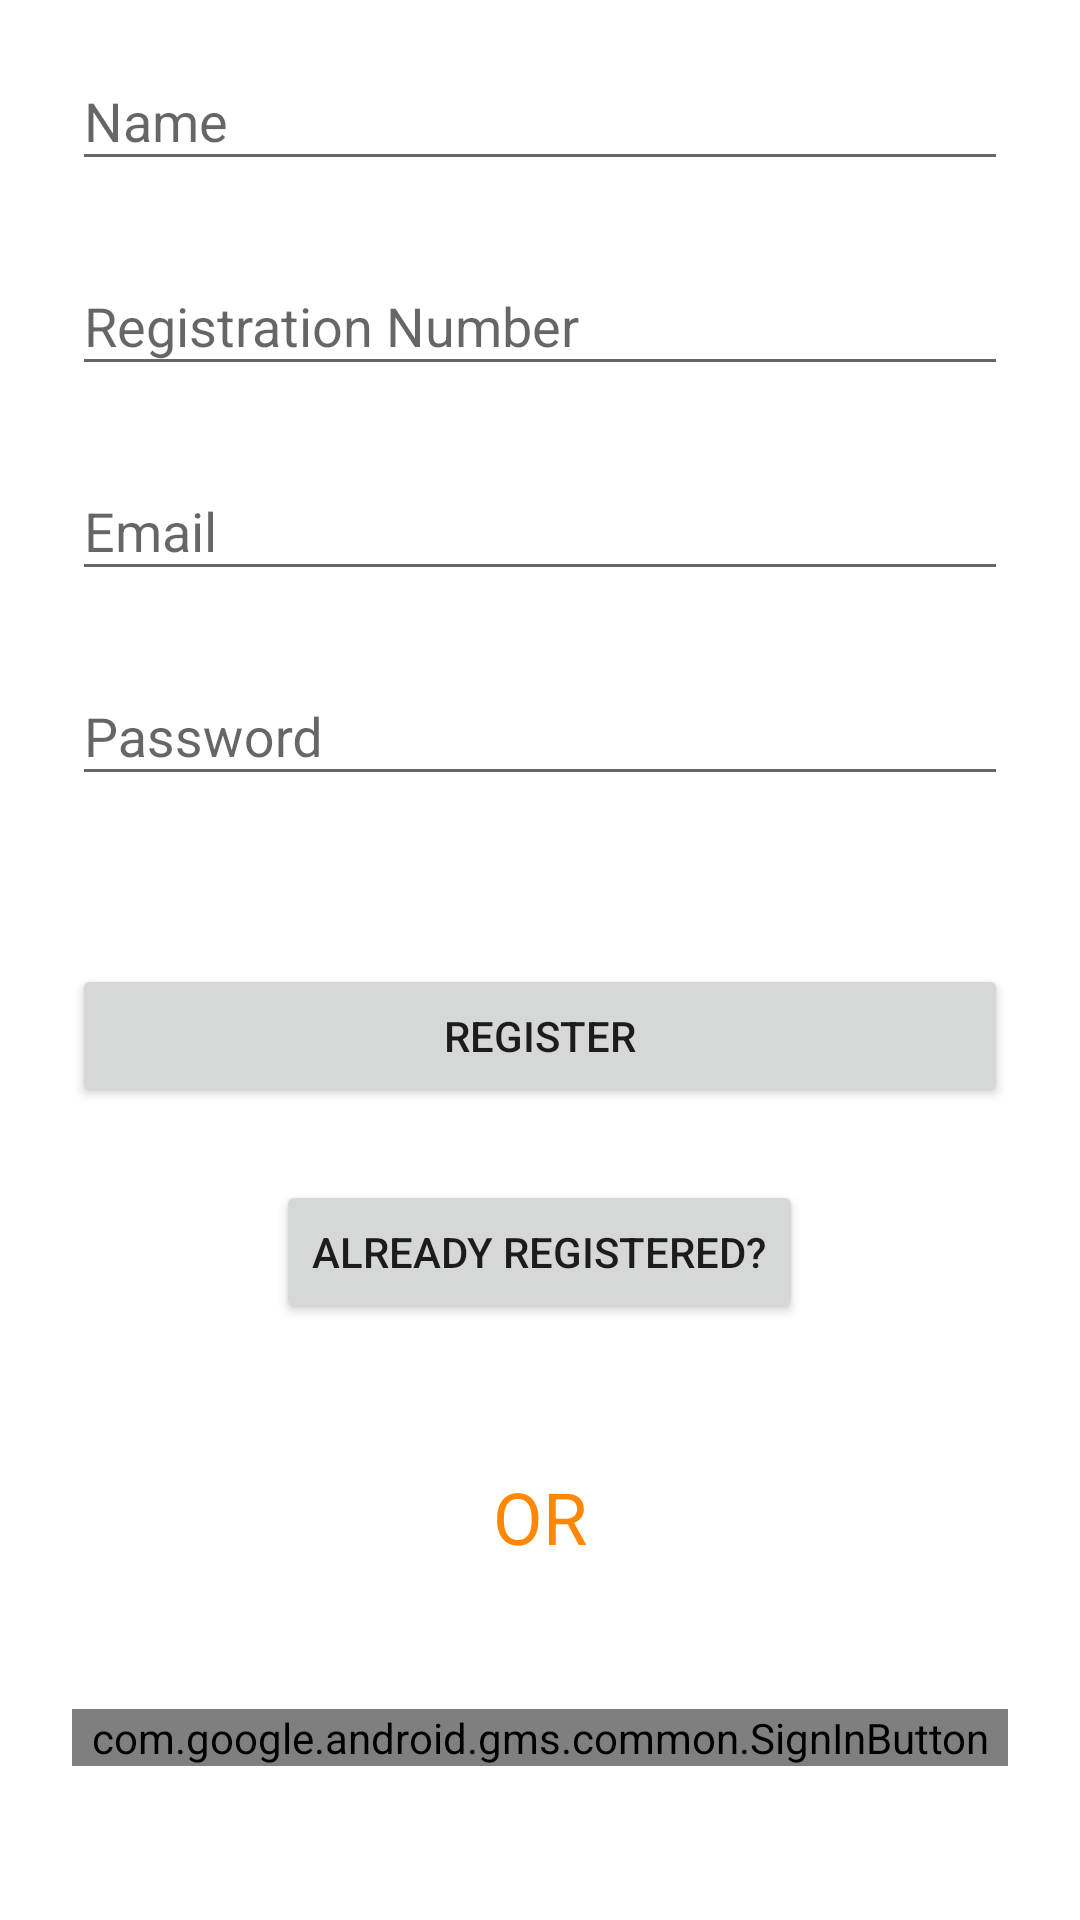

Produce the Android XML layout that renders to this screen, including the resource entries it uses.
<!-- AndroidManifest.xml: application theme AppTheme -->
<!-- res/layout/activity_login.xml -->
<?xml version="1.0" encoding="utf-8"?>
<ScrollView xmlns:android="http://schemas.android.com/apk/res/android"
    android:layout_width="fill_parent"
    android:layout_height="fill_parent"
    android:background="@android:color/white"
    android:fitsSystemWindows="true">

    <LinearLayout
        android:layout_width="match_parent"
        android:layout_height="wrap_content"
        android:orientation="vertical"
        android:paddingLeft="24dp"
        android:paddingRight="24dp">

        
        <android.support.design.widget.TextInputLayout
            android:layout_width="match_parent"
            android:layout_height="wrap_content"
            android:layout_marginBottom="8dp"
            android:layout_marginTop="8dp">

            <EditText
                android:id="@+id/input_name"
                android:layout_width="match_parent"
                android:layout_height="wrap_content"
                android:hint="@string/prompt_name"
                android:inputType="textCapWords" />
        </android.support.design.widget.TextInputLayout>

        
        <android.support.design.widget.TextInputLayout
            android:layout_width="match_parent"
            android:layout_height="wrap_content"
            android:layout_marginBottom="8dp"
            android:layout_marginTop="8dp">

            <EditText
                android:id="@+id/input_regNo"
                android:layout_width="match_parent"
                android:layout_height="wrap_content"
                android:hint="@string/prompt_regNo"
                android:inputType="textCapWords" />
        </android.support.design.widget.TextInputLayout>

        
        <android.support.design.widget.TextInputLayout
            android:layout_width="match_parent"
            android:layout_height="wrap_content"
            android:layout_marginBottom="8dp"
            android:layout_marginTop="8dp">

            <EditText
                android:id="@+id/input_email"
                android:layout_width="match_parent"
                android:layout_height="wrap_content"
                android:hint="@string/prompt_email"
                android:inputType="textEmailAddress" />
        </android.support.design.widget.TextInputLayout>

        
        <android.support.design.widget.TextInputLayout
            android:layout_width="match_parent"
            android:layout_height="wrap_content"
            android:layout_marginBottom="8dp"
            android:layout_marginTop="8dp">

            <EditText
                android:id="@+id/input_password"
                android:layout_width="match_parent"
                android:layout_height="wrap_content"
                android:hint="@string/prompt_password"
                android:inputType="textPassword" />
        </android.support.design.widget.TextInputLayout>

        
        <android.support.v7.widget.AppCompatButton
            android:id="@+id/btn_signup"
            android:layout_width="fill_parent"
            android:layout_height="wrap_content"
            android:layout_marginTop="48dp"
            android:padding="12dp"
            android:text="@string/action_sign_in" />

        <android.support.v7.widget.AppCompatButton
            android:id="@+id/already_registered"
            android:layout_width="wrap_content"
            android:layout_height="wrap_content"
            android:layout_gravity="center"
            android:layout_marginTop="24dp"
            android:text="Already Registered?" />

        <TextView
            android:layout_width="wrap_content"
            android:layout_height="wrap_content"
            android:layout_gravity="center_horizontal"
            android:layout_margin="48dp"
            android:text="@string/or"
            android:textColor="@android:color/holo_orange_dark"
            android:textSize="24sp" />

        <com.google.android.gms.common.SignInButton
            android:id="@+id/btn_sign_in"
            android:layout_width="fill_parent"
            android:layout_height="wrap_content" />
    </LinearLayout>
</ScrollView>
<!-- resources referenced by this layout -->
<resources>
  <string name="action_sign_in">Register</string>
  <string name="or">OR</string>
  <string name="prompt_email">Email</string>
  <string name="prompt_name">Name</string>
  <string name="prompt_password">Password</string>
  <string name="prompt_regNo">Registration Number</string>
  <style name="AppTheme" parent="Theme.AppCompat.Light.DarkActionBar">
          
          <item name="colorPrimary">@color/colorPrimary</item>
          <item name="colorPrimaryDark">@color/colorPrimaryDark</item>
          <item name="colorAccent">@color/colorAccent</item>
      </style>
  <color name="colorPrimary">#448AFF</color>
  <color name="colorPrimaryDark">#1565C0</color>
  <color name="colorAccent">#757575</color>
</resources>
